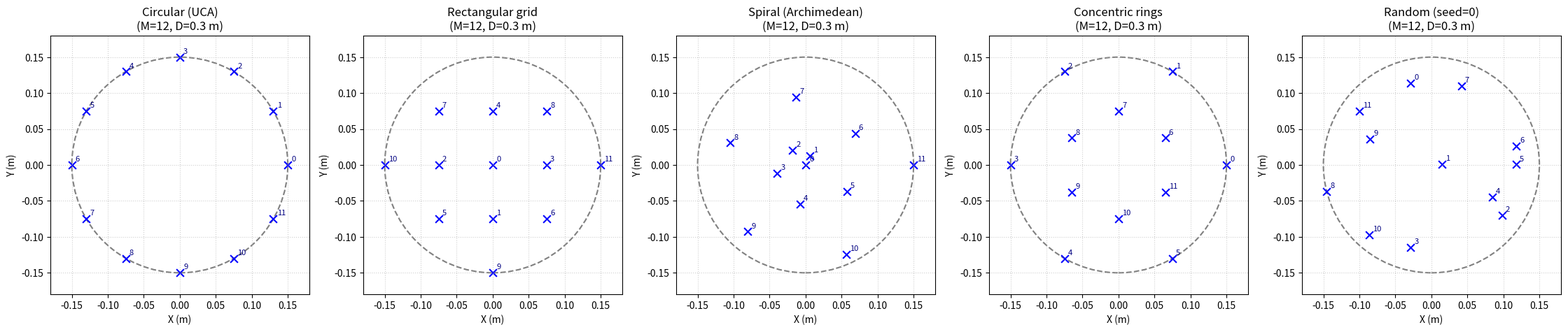
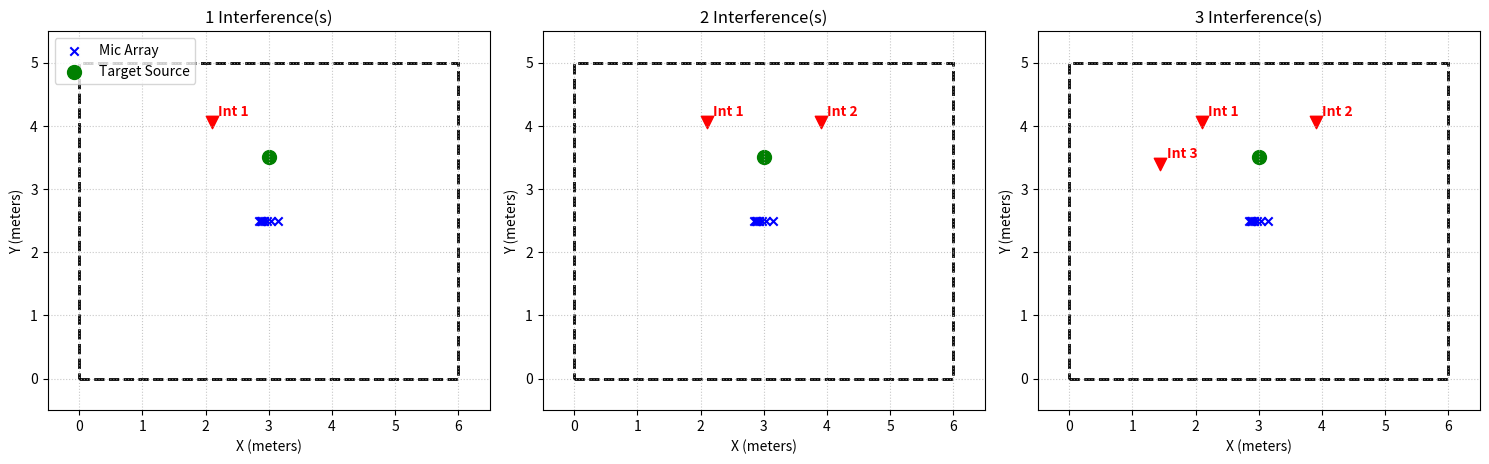

Reproduce these figures in Python, in order.
import numpy as np
import matplotlib.pyplot as plt
import matplotlib.patches as patches

def generate_log_array_coords(M: int, d_min: float, d_max: float, room_dims: np.ndarray) -> np.ndarray:
    """
    Generates a 1D logarithmic (geometric) microphone array centered in the room.
    The array is aligned along the X-axis.
    """
    if M < 2:
        raise ValueError("At least 2 microphones are required.")
    if d_min >= d_max:
        raise ValueError("d_min must be strictly less than d_max.")
        
    if M == 2:
        pos_x = np.array([0.0, d_max])
    else:
        pos_x = np.zeros(M)
        pos_x[1:] = np.geomspace(d_min, d_max, num=M-1)
        
    pos_x = pos_x - (d_max / 2.0)
    
    mic_coords = np.zeros((M, 3))
    mic_coords[:, 0] = pos_x
    
    room_center = np.array(room_dims) / 2.0
    mic_coords = mic_coords + room_center
    
    margin = 0.1 
    if np.any(mic_coords < margin) or np.any(mic_coords > (np.array(room_dims) - margin)):
        raise ValueError(f"The array of length {d_max}m does not fit safely.")
        
    return mic_coords


# =============================================================================
# TOPOLOGIAS 2D INSCRIPTAS EN UN CIRCULO
# =============================================================================
# Generadores de geometrias para el estudio comparativo de topologias del
# arreglo (barrido de topologia vs. calidad objetiva del beamformer MVDR).
#
# CONVENCION (identica a generate_mird_linear_array_from_spacing en mird_loader):
#   - Devuelven coordenadas (M, 3) CENTRADAS EN EL ORIGEN, en el plano XY (z=0).
#   - El caller les suma `array_center` para posicionarlas en la sala, p.ej.:
#         mic_coords = generate_circular_array_coords(M, diameter) + array_center
#   - Todas quedan INSCRIPTAS en un circulo del `diameter` dado: ningun microfono
#     cae fuera del circulo, y al menos uno lo toca (se usa el diametro completo),
#     de modo que la apertura fisica sea comparable entre topologias.
# =============================================================================

def generate_circular_array_coords(M: int, diameter: float, angle_offset_deg: float = 0.0) -> np.ndarray:
    """
    Uniform Circular Array (UCA): M microphones equally spaced on the
    circumference of a circle of the given `diameter`. Lies on the XY plane
    (z=0), centred on the origin.

    Args:
        M: number of microphones (>= 2).
        diameter: diameter of the inscribing circle in metres. The mics sit
            exactly on this circle, so the array aperture equals `diameter`.
        angle_offset_deg: rigid rotation of the ring about its centre, in
            degrees. Only rotates the pattern; does not change the geometry.

    Returns:
        (M, 3) array of coordinates centred on the origin.
    """
    if M < 2:
        raise ValueError("At least 2 microphones are required.")
    if diameter <= 0:
        raise ValueError("diameter must be strictly positive.")

    radius = diameter / 2.0
    offset = np.deg2rad(angle_offset_deg)
    angles = offset + np.linspace(0.0, 2.0 * np.pi, M, endpoint=False)

    coords = np.zeros((M, 3))
    coords[:, 0] = radius * np.cos(angles)
    coords[:, 1] = radius * np.sin(angles)
    return coords


def generate_grid_array_coords(M: int, diameter: float) -> np.ndarray:
    """
    Square grid of M microphones inscribed in a circle of the given `diameter`,
    with a microphone at the centre. Lies on the XY plane (z=0), centred on the
    origin.

    The grid is laid out on an `n x n` integer lattice with `n` ODD, so that a
    lattice node falls exactly on the origin (guaranteeing a central microphone
    and an equal number of rows and columns). `n` is the smallest odd integer
    with `n**2 >= M` (n = ceil(sqrt(M)), bumped to the next odd if even). Of the
    `n**2` lattice nodes, the M closest to the centre are kept (nearest-first, so
    the central node is always included); when `M == n**2` the full n x n grid is
    used. The result is uniformly scaled so the outermost microphone lands
    exactly on the inscribing circle (radius = diameter / 2), keeping the
    aperture comparable to the other topologies.

    Note: for M an odd perfect square (9, 25, 49, ...) this is a full, perfectly
    symmetric n x n grid. For other M the outermost shell is partially filled,
    but the central microphone and the square n x n span are preserved.

    Args:
        M: number of microphones (>= 2).
        diameter: diameter of the inscribing circle in metres.

    Returns:
        (M, 3) array of coordinates centred on the origin, central mic first.
    """
    if M < 2:
        raise ValueError("At least 2 microphones are required.")
    if diameter <= 0:
        raise ValueError("diameter must be strictly positive.")

    # Smallest ODD n with n**2 >= M -> a lattice node sits on the origin.
    n = int(np.ceil(np.sqrt(M)))
    if n % 2 == 0:
        n += 1

    # Centred n x n integer lattice: coordinates are symmetric about 0 and
    # include 0 (n is odd), so (0, 0) is a valid node -> central microphone.
    axis = np.arange(n) - (n - 1) / 2.0
    xx, yy = np.meshgrid(axis, axis)
    lattice = np.column_stack([xx.ravel(), yy.ravel()])  # (n*n, 2)

    # Keep the M nodes closest to the centre (stable sort -> centre node first).
    dist = np.linalg.norm(lattice, axis=1)
    keep = np.argsort(dist, kind="stable")[:M]
    grid = lattice[keep]

    # Scale so the outermost kept mic sits on the inscribing circle.
    max_r = np.max(np.linalg.norm(grid, axis=1))
    if max_r > 0:
        grid = grid * ((diameter / 2.0) / max_r)

    coords = np.zeros((M, 3))
    coords[:, :2] = grid
    return coords


def generate_spiral_array_coords(M: int, diameter: float, n_turns: float = 2.0) -> np.ndarray:
    """
    Archimedean spiral of M microphones inscribed in a circle of the given
    `diameter`. Lies on the XY plane (z=0), centred on the origin.

    Microphones are placed at equal angular increments along a spiral whose
    radius grows linearly with angle, from the centre (first mic at r=0) out to
    the inscribing circle (last mic at r = diameter / 2). This yields an
    irregular, non-redundant co-array that spans many inter-sensor spacings.

    Args:
        M: number of microphones (>= 2).
        diameter: diameter of the inscribing circle in metres.
        n_turns: number of full turns of the spiral from centre to edge.

    Returns:
        (M, 3) array of coordinates centred on the origin.
    """
    if M < 2:
        raise ValueError("At least 2 microphones are required.")
    if diameter <= 0:
        raise ValueError("diameter must be strictly positive.")
    if n_turns <= 0:
        raise ValueError("n_turns must be strictly positive.")

    theta = np.linspace(0.0, 2.0 * np.pi * n_turns, M)
    # Radius linear in angle, normalised so the outermost point hits diameter/2.
    radius = (diameter / 2.0) * (theta / theta[-1])

    coords = np.zeros((M, 3))
    coords[:, 0] = radius * np.cos(theta)
    coords[:, 1] = radius * np.sin(theta)
    return coords


def generate_concentric_array_coords(M: int, diameter: float, inner_ratio: float = 0.5,
                                     stagger: bool = True) -> np.ndarray:
    """
    Two concentric uniform circular rings inscribed in a circle of the given
    `diameter`. Lies on the XY plane (z=0), centred on the origin.

    The M microphones are split between an inner ring (radius
    inner_ratio * diameter / 2) and an outer ring (radius diameter / 2). The
    outer ring receives the extra mic when M is odd, since it has more room.
    The inner ring can be angularly staggered (offset by half its angular step)
    to interleave the two rings and improve spatial sampling.

    Args:
        M: number of microphones (>= 2).
        diameter: diameter of the inscribing (outer) circle in metres.
        inner_ratio: radius of the inner ring as a fraction of the outer radius,
            in (0, 1). Default 0.5.
        stagger: if True, rotate the inner ring by half of its angular step so
            its mics fall between the outer-ring mics.

    Returns:
        (M, 3) array of coordinates centred on the origin. The outer-ring mics
        come first, followed by the inner-ring mics.
    """
    if M < 2:
        raise ValueError("At least 2 microphones are required.")
    if diameter <= 0:
        raise ValueError("diameter must be strictly positive.")
    if not (0.0 < inner_ratio < 1.0):
        raise ValueError("inner_ratio must lie strictly between 0 and 1.")

    n_outer = M - M // 2  # ceil(M/2): outer ring gets the extra mic if M is odd
    n_inner = M // 2      # floor(M/2)

    outer_r = diameter / 2.0
    inner_r = inner_ratio * outer_r

    outer_ang = np.linspace(0.0, 2.0 * np.pi, n_outer, endpoint=False)
    inner_ang = np.linspace(0.0, 2.0 * np.pi, n_inner, endpoint=False)
    if stagger and n_inner > 0:
        inner_ang = inner_ang + (np.pi / n_inner)  # half angular step

    coords = np.zeros((M, 3))
    coords[:n_outer, 0] = outer_r * np.cos(outer_ang)
    coords[:n_outer, 1] = outer_r * np.sin(outer_ang)
    coords[n_outer:, 0] = inner_r * np.cos(inner_ang)
    coords[n_outer:, 1] = inner_r * np.sin(inner_ang)
    return coords


def generate_random_array_coords(M: int, diameter: float, seed=None,
                                 min_dist_ratio: float = 0.6, max_attempts: int = 2000) -> np.ndarray:
    """
    Random microphone layout inscribed in a circle of the given `diameter`.
    Lies on the XY plane (z=0), centred on the origin.

    Microphones are drawn uniformly (by area) inside the disk with a soft
    minimum-separation constraint (Poisson-disk-like rejection sampling) so no
    two mics coincide or crowd, which would make the spatial covariance
    ill-conditioned. The cloud is then centred on its centroid and uniformly
    scaled so the outermost microphone lands exactly on the inscribing circle
    (radius = diameter / 2), matching the aperture convention of the other
    topologies.

    DETERMINISM: the layout is a pure function of (M, diameter, seed). Pass a
    stable `seed` (e.g. derived from the scene via compute_scene_seed in the
    benchmark) so the SAME random array is reproduced across runs and reused
    identically by every processor of a given experiment. With seed=None the
    layout is non-reproducible (fresh entropy each call) -> avoid in benchmarks.

    Args:
        M: number of microphones (>= 2).
        diameter: diameter of the inscribing circle in metres.
        seed: seed / SeedSequence / Generator for numpy's default_rng. Fixing it
            makes the geometry reproducible.
        min_dist_ratio: target minimum inter-mic spacing as a fraction of the
            nominal spacing R / sqrt(M) (R = diameter/2). Higher -> more evenly
            spread but harder to place; the constraint is relaxed automatically
            if placement stalls, so it never fails to return M mics.
        max_attempts: rejection-sampling attempts before relaxing the constraint.

    Returns:
        (M, 3) array of coordinates centred on the origin.
    """
    if M < 2:
        raise ValueError("At least 2 microphones are required.")
    if diameter <= 0:
        raise ValueError("diameter must be strictly positive.")

    rng = np.random.default_rng(seed)
    R = diameter / 2.0
    min_dist = min_dist_ratio * R / np.sqrt(M)

    pts = []
    attempts = 0
    while len(pts) < M:
        # Uniform-by-area sample in the disk of radius R.
        rad = R * np.sqrt(rng.random())
        ang = 2.0 * np.pi * rng.random()
        cand = np.array([rad * np.cos(ang), rad * np.sin(ang)])

        if all(np.linalg.norm(cand - p) >= min_dist for p in pts):
            pts.append(cand)
            attempts = 0
        else:
            attempts += 1
            if attempts >= max_attempts:
                # Placement stalled: relax the spacing constraint and retry.
                min_dist *= 0.5
                attempts = 0

    grid = np.asarray(pts)
    # Centre on centroid and scale so the outermost mic sits on the circle.
    grid -= grid.mean(axis=0)
    max_r = np.max(np.linalg.norm(grid, axis=1))
    if max_r > 0:
        grid *= R / max_r

    coords = np.zeros((M, 3))
    coords[:, :2] = grid
    return coords


# Dispatcher: mapea un nombre de topologia -> su generador. Comodo para barrer
# topologias en el benchmark (p.ej. for topo in TOPOLOGY_GENERATORS: ...).
TOPOLOGY_GENERATORS = {
    "circular": generate_circular_array_coords,
    "grid": generate_grid_array_coords,
    "spiral": generate_spiral_array_coords,
    "concentric": generate_concentric_array_coords,
    "random": generate_random_array_coords,
}


def generate_array_coords(topology: str, M: int, diameter: float, **kwargs) -> np.ndarray:
    """
    Dispatcher over the 2D topologies inscribed in a circle. Returns (M, 3)
    coordinates centred on the origin (z=0), ready to be offset by array_center.

    Args:
        topology: one of {"circular", "grid", "spiral", "concentric"}.
        M: number of microphones.
        diameter: diameter of the inscribing circle in metres.
        **kwargs: topology-specific options (e.g. n_turns, inner_ratio).

    Returns:
        (M, 3) array of coordinates centred on the origin.
    """
    key = topology.lower()
    if key not in TOPOLOGY_GENERATORS:
        raise ValueError(f"Unknown topology '{topology}'. "
                         f"Valid options: {sorted(TOPOLOGY_GENERATORS)}")
    return TOPOLOGY_GENERATORS[key](M=M, diameter=diameter, **kwargs)


def place_spherical(azimuth_deg: float, elevation_deg: float, distance: float,
                    array_center: np.ndarray) -> np.ndarray:
    """
    Absolute (x, y, z) position from a (azimuth, elevation, slant distance) spec
    relative to `array_center`. Convention (matches the topology arrays, which
    face +Y):

      - azimuth 0 deg = front (+Y); positive azimuth rotates toward +X.
      - elevation 0 deg = the array's horizontal plane; positive = ABOVE it.
      - distance = slant range (array_center -> point).

    The out-of-plane height offset is distance * sin(elevation), so the elevation
    angle directly controls how far the point sits above/below the array plane —
    the axis a planar array discriminates worst, i.e. the intended stressor.
    """
    az = np.deg2rad(azimuth_deg)
    el = np.deg2rad(elevation_deg)
    hd = distance * np.cos(el)  # horizontal (ground-projected) distance
    array_center = np.asarray(array_center, dtype=float)
    return np.array([
        array_center[0] + hd * np.sin(az),
        array_center[1] + hd * np.cos(az),
        array_center[2] + distance * np.sin(el),
    ])


def max_distance_in_room(azimuth_deg: float, elevation_deg: float, array_center: np.ndarray,
                         room_dims: np.ndarray, margin: float = 0.3) -> float:
    """
    Largest slant distance along the (azimuth, elevation) ray from `array_center`
    that keeps the resulting point inside the room shrunk by `margin` on every
    wall. Used to clamp source/interference distances so a spec can never place a
    point outside (or hugging) a wall. Returns +inf if the ray is degenerate on
    all three axes.
    """
    az = np.deg2rad(azimuth_deg)
    el = np.deg2rad(elevation_deg)
    d = np.array([np.cos(el) * np.sin(az), np.cos(el) * np.cos(az), np.sin(el)])
    p0 = np.asarray(array_center, dtype=float)
    room_dims = np.asarray(room_dims, dtype=float)
    lo = np.full(3, margin)
    hi = room_dims - margin

    t_max = np.inf
    for k in range(3):
        if d[k] > 1e-9:
            t_max = min(t_max, (hi[k] - p0[k]) / d[k])
        elif d[k] < -1e-9:
            t_max = min(t_max, (lo[k] - p0[k]) / d[k])
    return max(0.0, t_max)


def generate_source_and_interferences(N_interferences: int, radius_source: float, radius_interf: float, delta_ang_deg: float, array_center: np.ndarray) -> tuple:
    """
    Generates the 3D coordinates for the target source and N interferences.
    The target source is fixed at broadside (90 degrees, perpendicular to X-axis array).
    Interferences are placed alternately at +/- multiples of delta_ang relative to the source.
    """
    delta_ang_rad = np.deg2rad(delta_ang_deg)
    
    # The array is on the X-axis. Broadside (perpendicular) is the Y-axis (90 degrees or pi/2)
    ref_angle_rad = np.pi / 2.0
    
    # Calculate target source position
    source_pos = np.copy(array_center)
    source_pos[0] += radius_source * np.cos(ref_angle_rad) # Evaluates to ~0 offset in X
    source_pos[1] += radius_source * np.sin(ref_angle_rad) # Evaluates to radius_source in Y
    
    interferences_pos = np.zeros((N_interferences, 3))
    
    for i in range(N_interferences):
        multiplier = (i // 2) + 1
        sign = 1 if i % 2 == 0 else -1
        
        # Calculate angle relative to the broadside reference
        angle_rad = ref_angle_rad + (sign * multiplier * delta_ang_rad)
        
        # Calculate cartesian coordinates
        x = array_center[0] + radius_interf * np.cos(angle_rad)
        y = array_center[1] + radius_interf * np.sin(angle_rad)
        z = array_center[2]
        
        interferences_pos[i] = [x, y, z]
        
    return source_pos, interferences_pos


def _plot_topology_gallery(M: int = 12, diameter: float = 0.30):
    """Quick visual sanity-check of the four 2D topologies inscribed in a
    circle of the given diameter. Each panel draws the inscribing circle and
    the resulting microphone positions."""
    specs = [
        ("Circular (UCA)", generate_circular_array_coords(M, diameter)),
        ("Rectangular grid", generate_grid_array_coords(M, diameter)),
        ("Spiral (Archimedean)", generate_spiral_array_coords(M, diameter)),
        ("Concentric rings", generate_concentric_array_coords(M, diameter)),
        ("Random (seed=0)", generate_random_array_coords(M, diameter, seed=0)),
    ]
    radius = diameter / 2.0

    fig, axes = plt.subplots(1, len(specs), figsize=(4.5 * len(specs), 5))
    for ax, (name, coords) in zip(axes, specs):
        circle = patches.Circle((0, 0), radius, linewidth=1.5, edgecolor='gray',
                                 facecolor='none', linestyle='--')
        ax.add_patch(circle)
        ax.scatter(coords[:, 0], coords[:, 1], c='blue', marker='x', s=60)
        for k, (x, y, _) in enumerate(coords):
            ax.text(x + 0.005, y + 0.005, str(k), fontsize=8, color='navy')
        lim = radius * 1.2
        ax.set_xlim(-lim, lim)
        ax.set_ylim(-lim, lim)
        ax.set_aspect('equal')
        ax.set_title(f'{name}\n(M={coords.shape[0]}, D={diameter} m)')
        ax.set_xlabel('X (m)')
        ax.set_ylabel('Y (m)')
        ax.grid(True, linestyle=':', alpha=0.6)

    plt.tight_layout()
    plt.show()


if __name__ == "__main__":
    # --- Topology gallery: eyeball the four 2D topologies (M, diameter) ---
    _plot_topology_gallery(M=12, diameter=0.30)

    # 1. Define room and array setup parameters
    room_dims = np.array([6.0, 5.0, 2.5])
    M = 8
    d_min = 0.02
    d_max = 0.30
    
    # Source and interference setup parameters
    radius_source = 1.0   # Fuente más cerca del arreglo
    radius_interf = 1.8   # Interferencias más alejadas
    delta_ang_deg = 30.0  # Espaciado angular
    
    # 2. Compute array coordinates and center
    mic_coords = generate_log_array_coords(M, d_min, d_max, room_dims)
    array_center = room_dims / 2.0
    
    # 3. Create the Matplotlib figure with 3 subplots side-by-side
    fig, axes = plt.subplots(1, 3, figsize=(15, 5))
    interference_cases = [1, 2, 3]
    
    for ax, n_int in zip(axes, interference_cases):
        # Generate sources for the current case using the updated function
        source_pos, interferences_pos = generate_source_and_interferences(
            N_interferences=n_int, 
            radius_source=radius_source,
            radius_interf=radius_interf, 
            delta_ang_deg=delta_ang_deg, 
            array_center=array_center
        )
        
        # Plot room boundary (Rectangle)
        room_patch = patches.Rectangle(
            (0, 0), room_dims[0], room_dims[1], 
            linewidth=2, edgecolor='black', facecolor='none', linestyle='--'
        )
        ax.add_patch(room_patch)
        
        # Plot the microphone array
        ax.scatter(mic_coords[:, 0], mic_coords[:, 1], c='blue', marker='x', label='Mic Array')
        
        # Plot the target source (Green)
        ax.scatter(source_pos[0], source_pos[1], c='green', marker='o', s=100, label='Target Source')
        
        # Plot the interferences and add their tags
        for i in range(n_int):
            ax.scatter(interferences_pos[i, 0], interferences_pos[i, 1], c='red', marker='v', s=80)
            
            # Tag text positioning (slightly offset from the point)
            offset_x = 0.1
            offset_y = 0.1
            ax.text(
                interferences_pos[i, 0] + offset_x, 
                interferences_pos[i, 1] + offset_y, 
                f'Int {i+1}', 
                fontsize=10, color='red', weight='bold'
            )
            
        # Plot formatting
        ax.set_xlim(-0.5, room_dims[0] + 0.5)
        ax.set_ylim(-0.5, room_dims[1] + 0.5)
        ax.set_aspect('equal') # Keep physical proportions true
        ax.set_title(f'{n_int} Interference(s)')
        ax.set_xlabel('X (meters)')
        ax.set_ylabel('Y (meters)')
        ax.grid(True, linestyle=':', alpha=0.7)
        
        if n_int == 1:
            ax.legend(loc='upper left')
            
    plt.tight_layout()
    plt.show()
